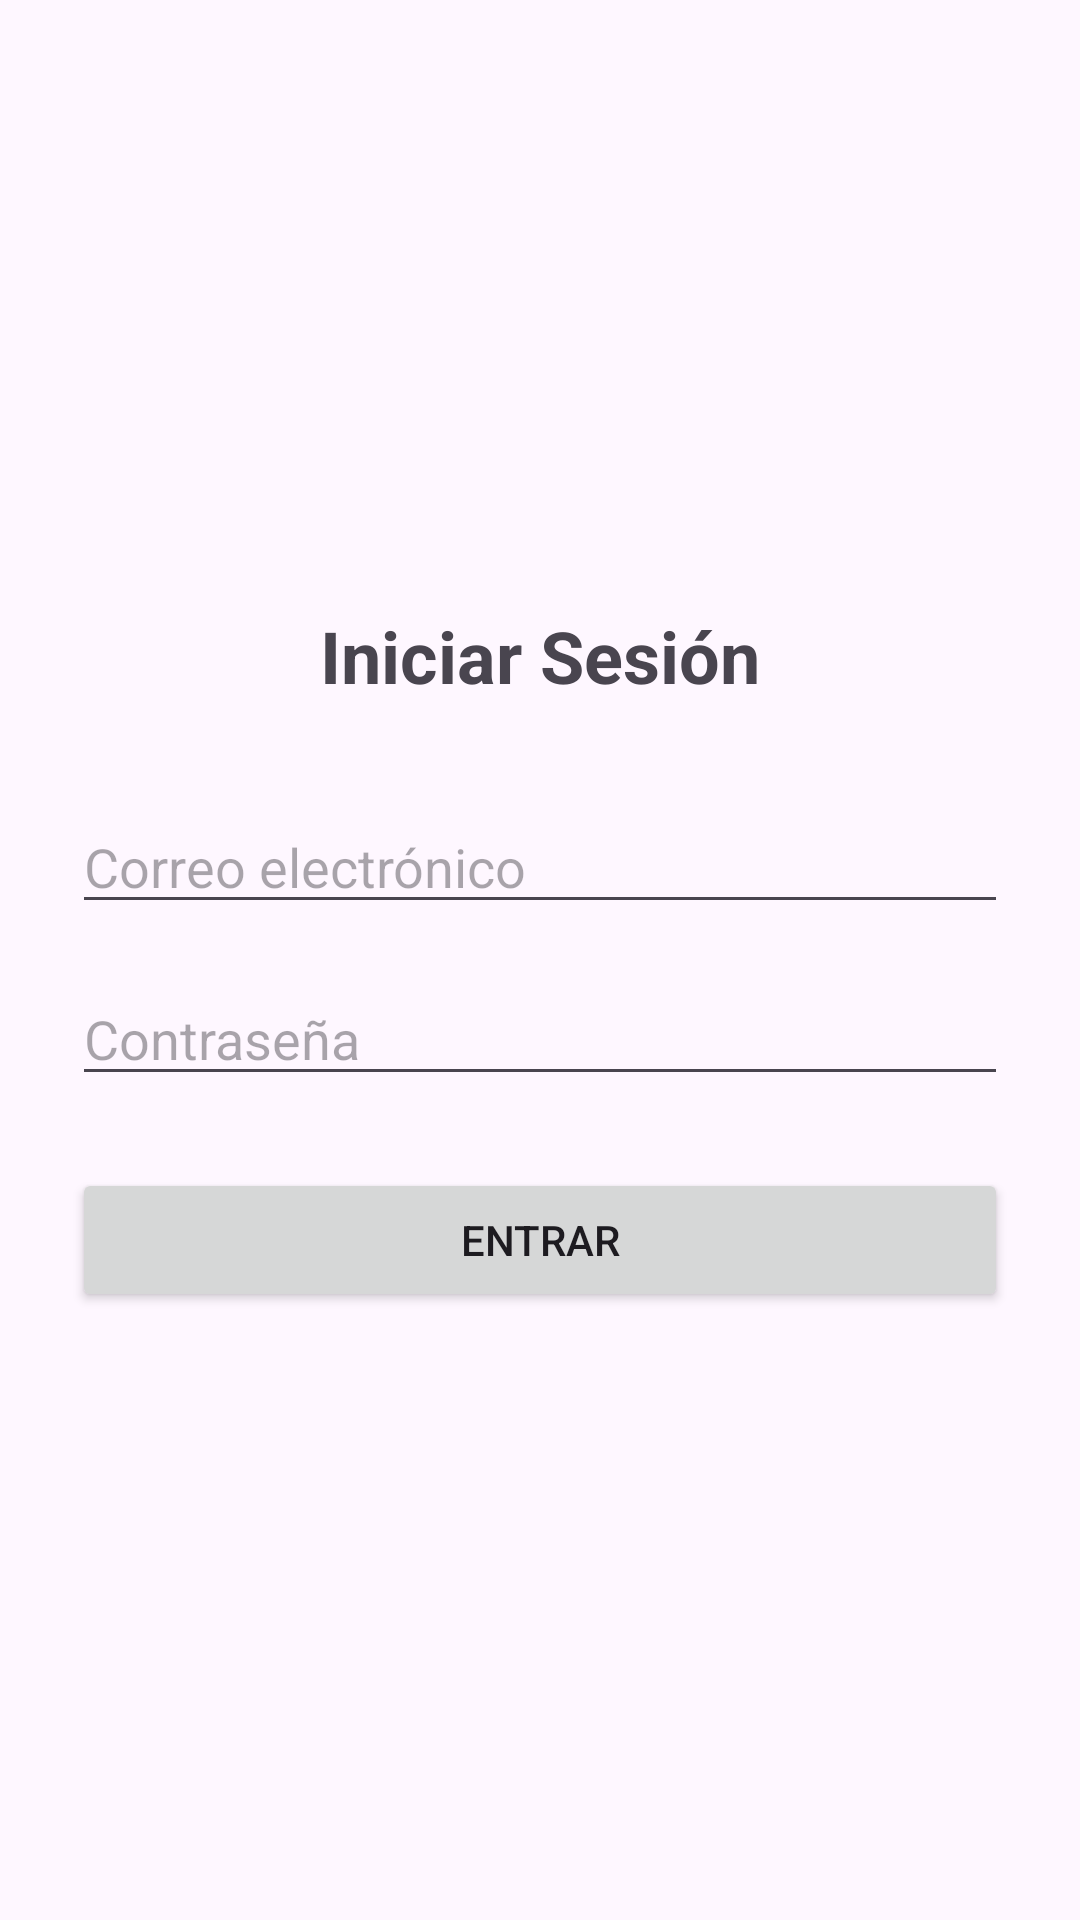

This screen was rendered from an Android layout file. Write that file and the resources it references.
<!-- AndroidManifest.xml: application theme Theme.WorkSync -->
<!-- res/layout/activity_login.xml -->
<?xml version="1.0" encoding="utf-8"?>
<LinearLayout xmlns:android="http://schemas.android.com/apk/res/android"
    android:layout_width="match_parent"
    android:layout_height="match_parent"
    android:orientation="vertical"
    android:padding="24dp"
    android:gravity="center">

    <TextView
        android:layout_width="wrap_content"
        android:layout_height="wrap_content"
        android:text="@string/title_login"
        android:textSize="24sp"
        android:textStyle="bold"
        android:layout_marginBottom="32dp"/>

    <EditText
        android:id="@+id/etEmail"
        android:layout_width="match_parent"
        android:layout_height="wrap_content"
        android:hint="@string/hint_email"
        android:inputType="textEmailAddress"
        android:layout_marginBottom="16dp"/>

    <EditText
        android:id="@+id/etPassword"
        android:layout_width="match_parent"
        android:layout_height="wrap_content"
        android:hint="@string/hint_password"
        android:inputType="textPassword"
        android:layout_marginBottom="24dp"/>

    <Button
        android:id="@+id/btnLogin"
        android:layout_width="match_parent"
        android:layout_height="wrap_content"
        android:text="@string/btn_login"/>

    <ProgressBar
        android:id="@+id/progressBar"
        android:layout_width="wrap_content"
        android:layout_height="wrap_content"
        android:visibility="gone"
        android:layout_marginTop="16dp"/>

</LinearLayout>
<!-- resources referenced by this layout -->
<resources>
  <string name="btn_login">Entrar</string>
  <string name="hint_email">Correo electrónico</string>
  <string name="hint_password">Contraseña</string>
  <string name="title_login">Iniciar Sesión</string>
  <style name="Theme.WorkSync" parent="Base.Theme.WorkSync" />
  <style name="Base.Theme.WorkSync" parent="Theme.Material3.DayNight.NoActionBar">
          
          
      </style>
</resources>
